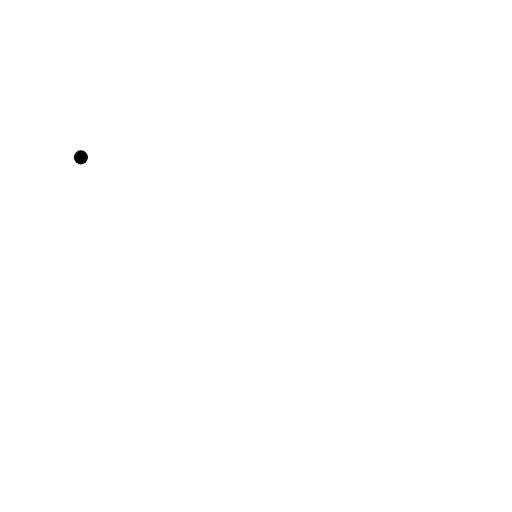
t = 0.00 s
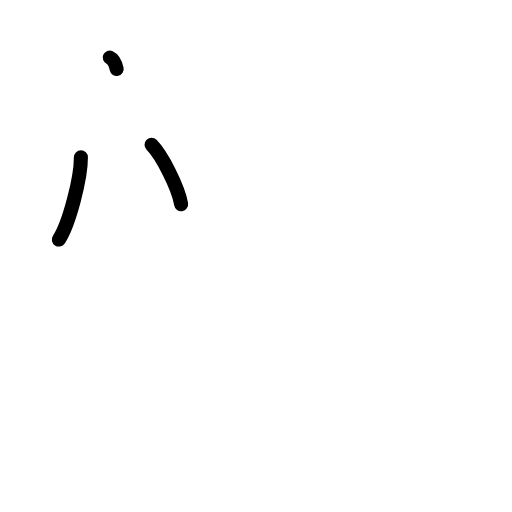
t = 2.38 s
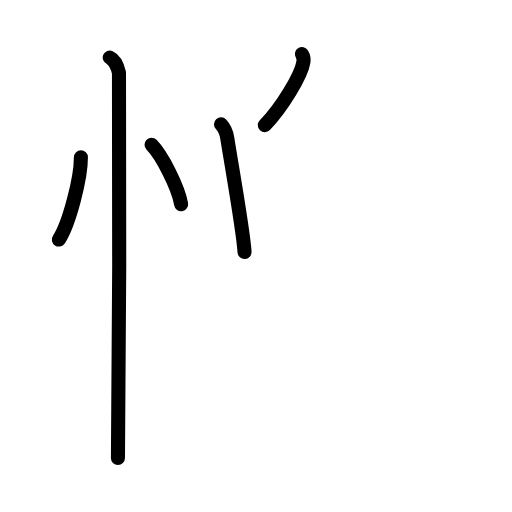
t = 4.75 s
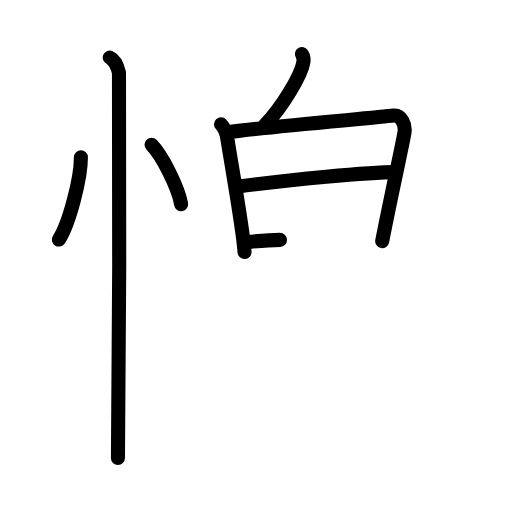
t = 7.25 s
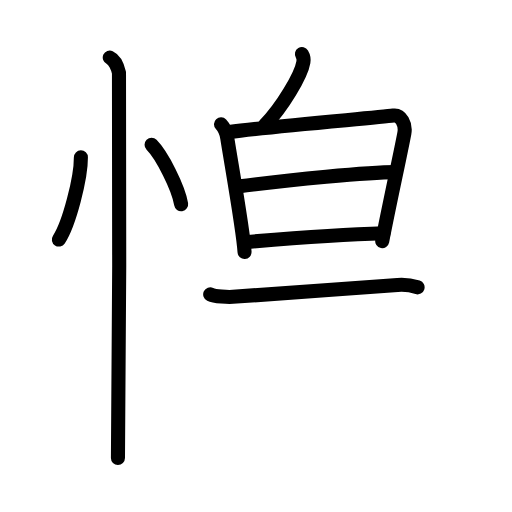
t = 8.83 s
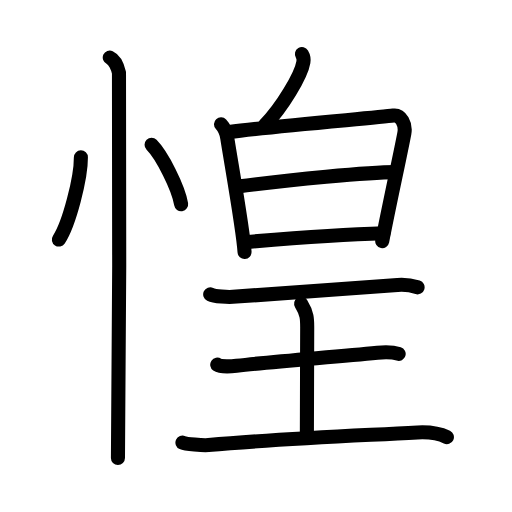
t = 12.00 s

The animated SVG that drew these frames (rendered in a browser with its animation timeline set to each time). Animation: 35 SMIL elements (animate=35); one cycle of 12.00 s.

<?xml version="1.0" encoding="UTF-8"?>
<!--
AniKanjiVG is licensed by CC-BY-SA Paul C. Sommerhoff (https://bitbucket.org/sommerhoff/anikanjivg).
AniKanjiVG uses KanjiVG which is licensed by CC-BY-SA Ulrich Apel (http://kanjivg.tagaini.net).
See also http://creativecommons.org/licenses/by-sa/3.0/
-->
<svg xmlns:kvg='http://kanjivg.tagaini.net' xmlns='http://www.w3.org/2000/svg' width='109' height='109' viewBox='0 0 109 109' style='fill:none;stroke:#000000;stroke-width:3;stroke-linecap:round;stroke-linejoin:round;' id="kvg:kanji_060f6"><g id="kvg:060f6" kvg:element="惶"><g id="kvg:060f6-g1" kvg:element="忄" kvg:variant="true" kvg:original="心" kvg:position="left" kvg:radical="general"><path id="kvg:060f6-s1" kvg:type="㇔" d="M17.22,33.5c0.03,4.31-2.47,14.14-4.69,17.5"><animate attributeName="d" begin="0.0s" dur="1.0s" from="M17.22,33.5C17.22,33.5,17.22,33.5,17.22,33.5" to="M17.22,33.5c0.03,4.31-2.47,14.14-4.69,17.5" />
</path>
<path id="kvg:060f6-s2" kvg:type="㇔" d="M32.27,30.83C34.49,33.06,38,40,38.56,43.47"><animate attributeName="d" begin="1.0s" dur="1.0s" from="M32.27,30.83C32.27,30.83,32.27,30.83,32.27,30.83" to="M32.27,30.83C34.49,33.06,38,40,38.56,43.47" />
<animate attributeName="d" begin="0s" dur="1.0s" from="M-100,-100" to="M-100,-100" />
</path>
<path id="kvg:060f6-s3" kvg:type="㇑" d="M23.37,12.25c1.09,0.5,1.74,2.25,1.96,3.25c0.22,1,0,75.75-0.22,82"><animate attributeName="d" begin="2.0s" dur="0.5s" from="M23.37,12.25C23.37,12.25,23.37,12.25,23.37,12.25" to="M23.37,12.25c1.09,0.5,1.74,2.25,1.96,3.25" />
<animate attributeName="d" begin="2.5s" dur="0.5s" from="M23.37,12.25c1.09,0.5,1.74,2.25,1.96,3.25c0,0,0,0,0,0,0" to="M23.37,12.25c1.09,0.5,1.74,2.25,1.96,3.25c0.22,1,0,75.75-0.22,82" />
<animate attributeName="d" begin="0s" dur="2.0s" from="M-100,-100" to="M-100,-100" />
</path>
</g>
<g id="kvg:060f6-g2" kvg:element="皇" kvg:position="right"><g id="kvg:060f6-g3" kvg:element="白" kvg:position="top"><g id="kvg:060f6-g4" kvg:position="top"><path id="kvg:060f6-s4" kvg:type="㇒" d="M64.28,11.5c0.33,0.55,0.39,1.23,0.31,1.71c-0.47,2.84-4.52,9.62-8.21,13.43"><animate attributeName="d" begin="3.0s" dur="0.5s" from="M64.28,11.5C64.28,11.5,64.28,11.5,64.28,11.5" to="M64.28,11.5c0.33,0.55,0.39,1.23,0.31,1.71" />
<animate attributeName="d" begin="3.5s" dur="0.5s" from="M64.28,11.5c0.33,0.55,0.39,1.23,0.31,1.71c0,0,0,0,0,0,0" to="M64.28,11.5c0.33,0.55,0.39,1.23,0.31,1.71c-0.47,2.84-4.52,9.62-8.21,13.43" />
<animate attributeName="d" begin="0s" dur="3.0s" from="M-100,-100" to="M-100,-100" />
</path>
</g>
<g id="kvg:060f6-g5" kvg:element="日" kvg:position="bottom"><path id="kvg:060f6-s5" kvg:type="㇑" d="M47.05,26.46c0.66,0.7,1.19,2,1.33,2.91c0.79,5.11,3.41,19.66,3.68,24.27"><animate attributeName="d" begin="4.0s" dur="0.5s" from="M47.05,26.46C47.05,26.46,47.05,26.46,47.05,26.46" to="M47.05,26.46c0.66,0.7,1.19,2,1.33,2.91" />
<animate attributeName="d" begin="4.5s" dur="0.5s" from="M47.05,26.46c0.66,0.7,1.19,2,1.33,2.91c0,0,0,0,0,0,0" to="M47.05,26.46c0.66,0.7,1.19,2,1.33,2.91c0.79,5.11,3.41,19.66,3.68,24.27" />
<animate attributeName="d" begin="0s" dur="4.0s" from="M-100,-100" to="M-100,-100" />
</path>
<path id="kvg:060f6-s6" kvg:type="㇕a" d="M48.78,28.12c9.24-1.26,31.55-3.05,34.96-3.51c1.64-0.22,2.7,1.86,2.34,3.79c-0.8,4.29-3.12,14.72-4.71,22.94"><animate attributeName="d" begin="5.0s" dur="0.3333333333333333s" from="M48.78,28.12C48.78,28.12,48.78,28.12,48.78,28.12" to="M48.78,28.12c9.24-1.26,31.55-3.05,34.96-3.51" />
<animate attributeName="d" begin="5.333333333333333s" dur="0.3333333333333333s" from="M48.78,28.12c9.24-1.26,31.55-3.05,34.96-3.51c0,0,0,0,0,0,0" to="M48.78,28.12c9.24-1.26,31.55-3.05,34.96-3.51c1.64-0.22,2.7,1.86,2.34,3.79" />
<animate attributeName="d" begin="5.666666666666667s" dur="0.3333333333333333s" from="M48.78,28.12c9.24-1.26,31.55-3.05,34.96-3.51c1.64-0.22,2.7,1.86,2.34,3.79c0,0,0,0,0,0,0" to="M48.78,28.12c9.24-1.26,31.55-3.05,34.96-3.51c1.64-0.22,2.7,1.86,2.34,3.79c-0.8,4.29-3.12,14.72-4.71,22.94" />
<animate attributeName="d" begin="0s" dur="5.0s" from="M-100,-100" to="M-100,-100" />
</path>
<path id="kvg:060f6-s7" kvg:type="㇐a" d="M50.65,39.72c11.1-1.47,27.82-3.08,33.56-3.08"><animate attributeName="d" begin="6.0s" dur="1.0s" from="M50.65,39.72C50.65,39.72,50.65,39.72,50.65,39.72" to="M50.65,39.72c11.1-1.47,27.82-3.08,33.56-3.08" />
<animate attributeName="d" begin="0s" dur="6.0s" from="M-100,-100" to="M-100,-100" />
</path>
<path id="kvg:060f6-s8" kvg:type="㇐a" d="M52.25,51.54c9.59-0.8,21.47-1.65,29.39-1.88"><animate attributeName="d" begin="7.0s" dur="1.0s" from="M52.25,51.54C52.25,51.54,52.25,51.54,52.25,51.54" to="M52.25,51.54c9.59-0.8,21.47-1.65,29.39-1.88" />
<animate attributeName="d" begin="0s" dur="7.0s" from="M-100,-100" to="M-100,-100" />
</path>
</g>
</g>
<g id="kvg:060f6-g6" kvg:element="王" kvg:original="玉" kvg:partial="true" kvg:position="bottom"><path id="kvg:060f6-s9" kvg:type="㇐" d="M44.75,62.66c1.01,0.48,3.79,0.6,4.83,0.53c8.61-0.62,23.91-1.69,35.05-2.52c1.56-0.12,2.98,0.09,4.27,0.5"><animate attributeName="d" begin="8.0s" dur="0.3333333333333333s" from="M44.75,62.66C44.75,62.66,44.75,62.66,44.75,62.66" to="M44.75,62.66c1.01,0.48,3.79,0.6,4.83,0.53" />
<animate attributeName="d" begin="8.333333333333334s" dur="0.3333333333333333s" from="M44.75,62.66c1.01,0.48,3.79,0.6,4.83,0.53c0,0,0,0,0,0,0" to="M44.75,62.66c1.01,0.48,3.79,0.6,4.83,0.53c8.61-0.62,23.91-1.69,35.05-2.52" />
<animate attributeName="d" begin="8.666666666666666s" dur="0.3333333333333333s" from="M44.75,62.66c1.01,0.48,3.79,0.6,4.83,0.53c8.61-0.62,23.91-1.69,35.05-2.52c0,0,0,0,0,0,0" to="M44.75,62.66c1.01,0.48,3.79,0.6,4.83,0.53c8.61-0.62,23.91-1.69,35.05-2.52c1.56-0.12,2.98,0.09,4.27,0.5" />
<animate attributeName="d" begin="0s" dur="8.0s" from="M-100,-100" to="M-100,-100" />
</path>
<path id="kvg:060f6-s10" kvg:type="㇑a" d="M64.11,64.65c1.29,2.08,1.29,3.33,1.29,5c0,11.67-0.07,8.45-0.07,22.97"><animate attributeName="d" begin="9.0s" dur="0.5s" from="M64.11,64.65C64.11,64.65,64.11,64.65,64.11,64.65" to="M64.11,64.65c1.29,2.08,1.29,3.33,1.29,5" />
<animate attributeName="d" begin="9.5s" dur="0.5s" from="M64.11,64.65c1.29,2.08,1.29,3.33,1.29,5c0,0,0,0,0,0,0" to="M64.11,64.65c1.29,2.08,1.29,3.33,1.29,5c0,11.67-0.07,8.45-0.07,22.97" />
<animate attributeName="d" begin="0s" dur="9.0s" from="M-100,-100" to="M-100,-100" />
</path>
<path id="kvg:060f6-s11" kvg:type="㇐" d="M46.25,77.63c0.77,0.53,3.32,0.32,4.11,0.23c8.23-0.93,20.31-1.82,29.98-2.77c0.96-0.09,3.09-0.21,4.53,0.25"><animate attributeName="d" begin="10.0s" dur="0.3333333333333333s" from="M46.25,77.63C46.25,77.63,46.25,77.63,46.25,77.63" to="M46.25,77.63c0.77,0.53,3.32,0.32,4.11,0.23" />
<animate attributeName="d" begin="10.333333333333334s" dur="0.3333333333333333s" from="M46.25,77.63c0.77,0.53,3.32,0.32,4.11,0.23c0,0,0,0,0,0,0" to="M46.25,77.63c0.77,0.53,3.32,0.32,4.11,0.23c8.23-0.93,20.31-1.82,29.98-2.77" />
<animate attributeName="d" begin="10.666666666666666s" dur="0.3333333333333333s" from="M46.25,77.63c0.77,0.53,3.32,0.32,4.11,0.23c8.23-0.93,20.31-1.82,29.98-2.77c0,0,0,0,0,0,0" to="M46.25,77.63c0.77,0.53,3.32,0.32,4.11,0.23c8.23-0.93,20.31-1.82,29.98-2.77c0.96-0.09,3.09-0.21,4.53,0.25" />
<animate attributeName="d" begin="0s" dur="10.0s" from="M-100,-100" to="M-100,-100" />
</path>
<path id="kvg:060f6-s12" kvg:type="㇐" d="M38.84,94.23c0.7,0.31,4.35,0.62,5.54,0.52c14.23-1.28,26.36-1.75,44.5-2.69c2.36-0.12,4.61,0.19,6.26,1"><animate attributeName="d" begin="11.0s" dur="0.3333333333333333s" from="M38.84,94.23C38.84,94.23,38.84,94.23,38.84,94.23" to="M38.84,94.23c0.7,0.31,4.35,0.62,5.54,0.52" />
<animate attributeName="d" begin="11.333333333333334s" dur="0.3333333333333333s" from="M38.84,94.23c0.7,0.31,4.35,0.62,5.54,0.52c0,0,0,0,0,0,0" to="M38.84,94.23c0.7,0.31,4.35,0.62,5.54,0.52c14.23-1.28,26.36-1.75,44.5-2.69" />
<animate attributeName="d" begin="11.666666666666666s" dur="0.3333333333333333s" from="M38.84,94.23c0.7,0.31,4.35,0.62,5.54,0.52c14.23-1.28,26.36-1.75,44.5-2.69c0,0,0,0,0,0,0" to="M38.84,94.23c0.7,0.31,4.35,0.62,5.54,0.52c14.23-1.28,26.36-1.75,44.5-2.69c2.36-0.12,4.61,0.19,6.26,1" />
<animate attributeName="d" begin="0s" dur="11.0s" from="M-100,-100" to="M-100,-100" />
</path>
</g>
</g>
</g>
</svg>
